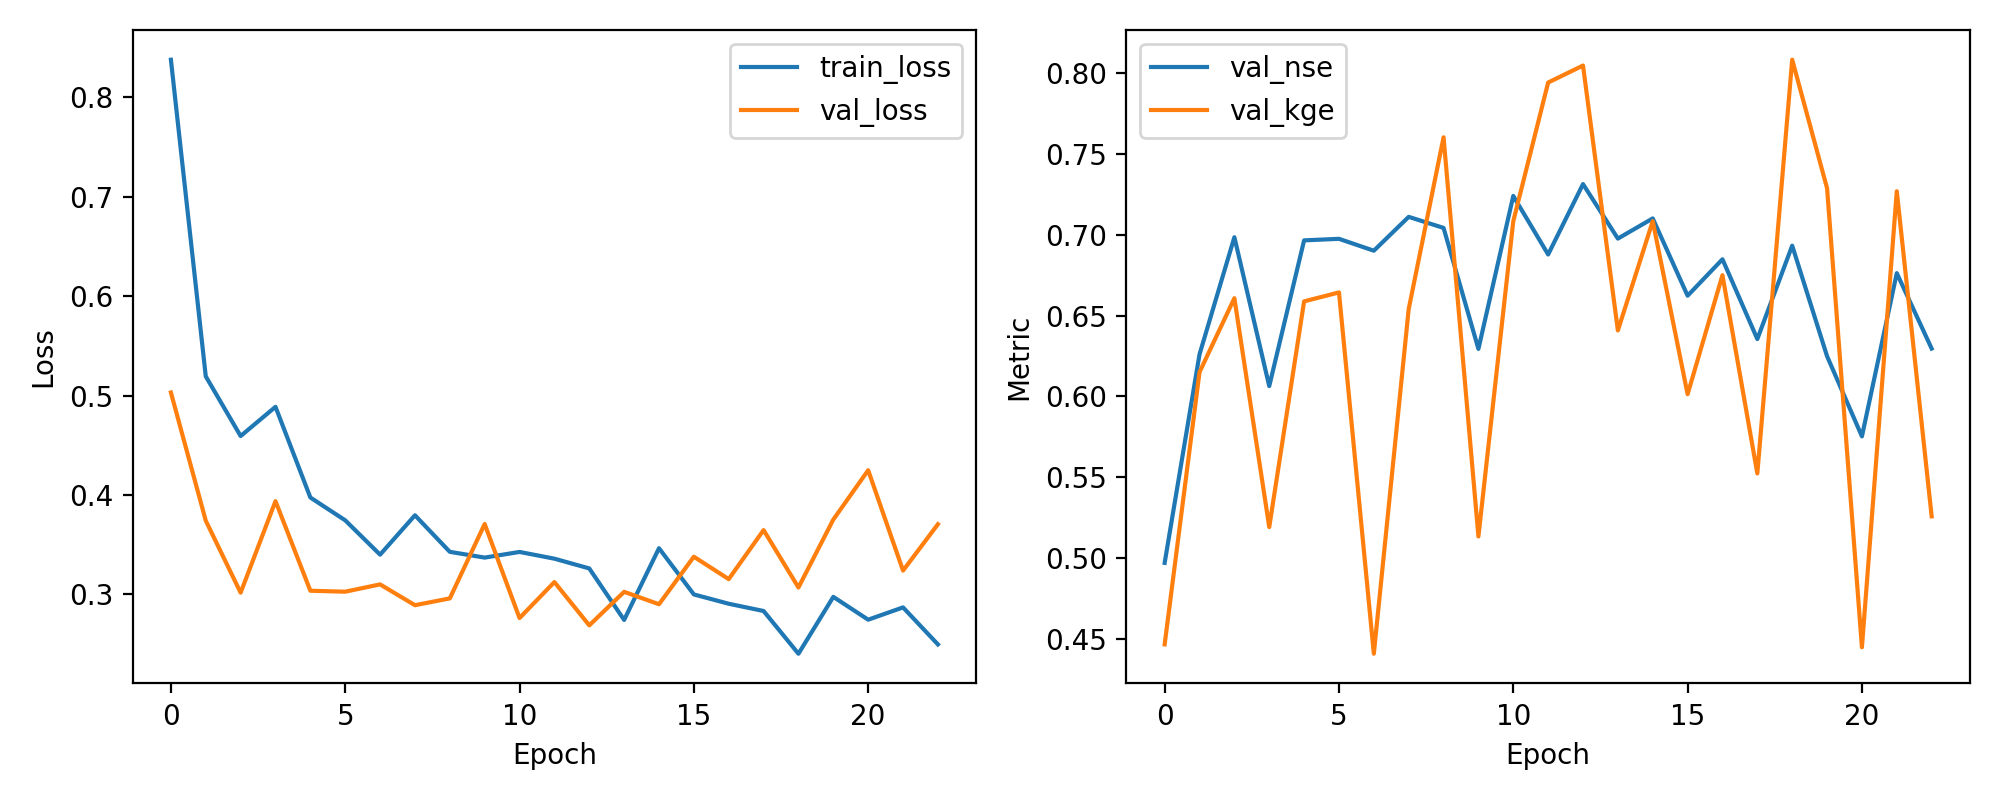

Source data for this figure (header and first rows):
epoch, train_loss, val_loss, val_nse, val_kge
1, 0.8379, 0.503, 0.497, 0.4466
2, 0.5193, 0.374, 0.626, 0.615
3, 0.4592, 0.3016, 0.6984, 0.6607
4, 0.4886, 0.3937, 0.6063, 0.5191
5, 0.3973, 0.3035, 0.6965, 0.6587
6, 0.3744, 0.3026, 0.6974, 0.6643
7, 0.3398, 0.3099, 0.6901, 0.4408
8, 0.3795, 0.289, 0.711, 0.654
9, 0.3427, 0.2958, 0.7042, 0.7602
10, 0.3369, 0.3707, 0.6293, 0.5133
11, 0.3426, 0.276, 0.724, 0.7084
12, 0.3358, 0.3122, 0.6878, 0.7941
13, 0.326, 0.2687, 0.7313, 0.8046
14, 0.2741, 0.3024, 0.6976, 0.6407
15, 0.3463, 0.2899, 0.7101, 0.7084
16, 0.2998, 0.3378, 0.6622, 0.6013
17, 0.2904, 0.3152, 0.6848, 0.675
18, 0.2831, 0.3646, 0.6354, 0.5523
19, 0.2401, 0.3068, 0.6932, 0.8082
20, 0.2974, 0.3752, 0.6248, 0.7288
21, 0.2744, 0.4248, 0.5752, 0.4448
22, 0.2868, 0.3238, 0.6762, 0.7269
23, 0.2495, 0.3704, 0.6296, 0.5258
